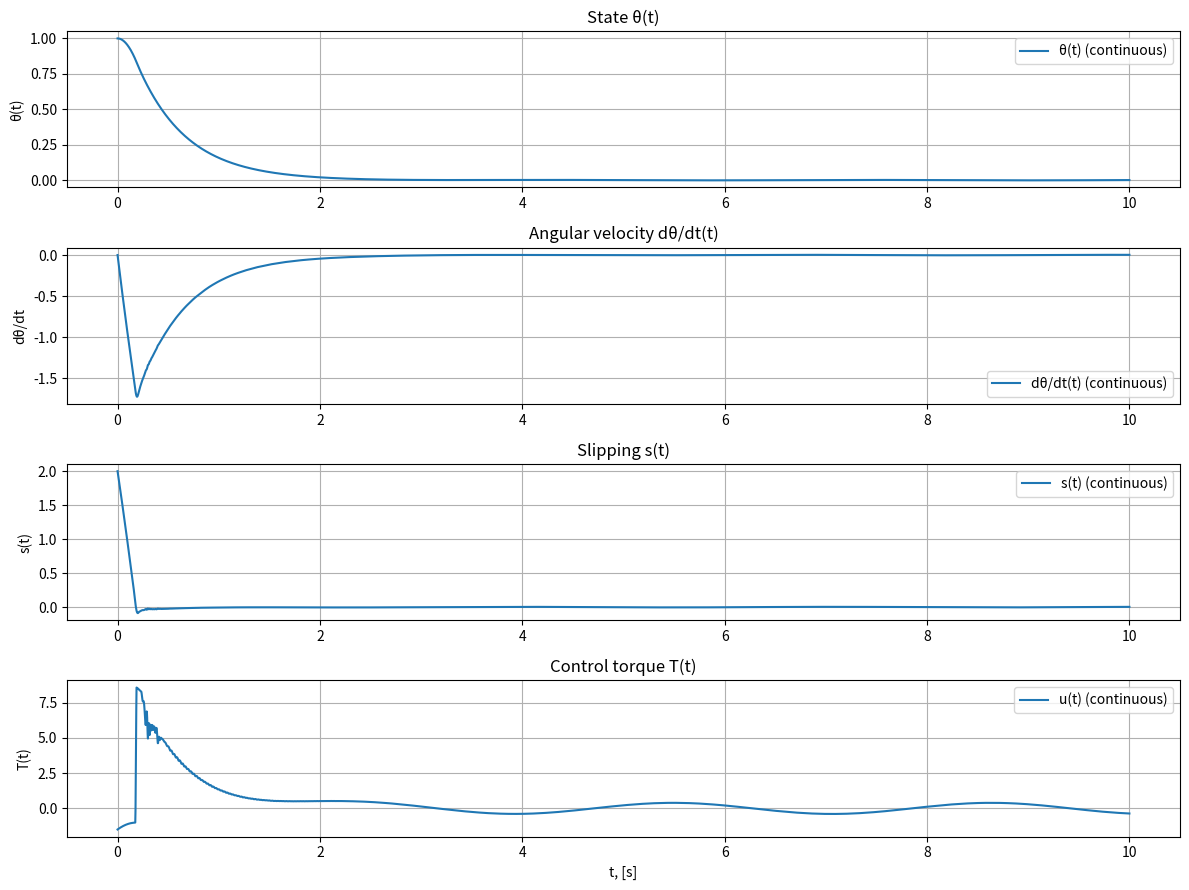

The matplotlib source for this figure:
import numpy as np
import matplotlib.pyplot as plt
from scipy.integrate import solve_ivp


g = 9.81

m_hat = 0.5
l_hat = 0.8
k_hat = 0.2

a = 2.0
beta0 = 15.0
eps = 0.05

x0 = [1.0, 0.0]
Tmax = 10.0


def h_func(t):
    return 0.5*np.sin(2*t)

def sat(x):
    return np.clip(x, -1, 1)

def control(theta, dtheta, s, t):
    Phi_hat = -(k_hat/m_hat)*dtheta - (g/l_hat)*np.sin(theta) + a*dtheta
    u_s = beta0 * sat(s / eps)
    T = m_hat * (l_hat**2) * ( -Phi_hat - u_s )
    return T

def system(t, x):
    theta, dtheta = x

    s = dtheta + a * theta

    T = control(theta, dtheta, s, t)

    m = 0.8
    l = 1.0
    k = 0.15

    h = h_func(t)

    ddtheta = (T/l + m*h*np.cos(theta) - k*l*dtheta - m*g*np.sin(theta)) / (m*l)

    return [dtheta, ddtheta]

def compute_s_u(sol):
    theta, dtheta = sol.y
    s = dtheta + a * theta
    u = np.array([control(theta[i], dtheta[i], s[i], sol.t[i]) for i in range(len(sol.t))])
    return s, u


t_eval = np.linspace(0, Tmax, 4000)
sol = solve_ivp(system, [0, Tmax], x0, t_eval=t_eval)

s_vals, u_vals = compute_s_u(sol)

plt.figure(figsize=(12, 9))

plt.subplot(4, 1, 1)
plt.plot(sol.t, sol.y[0], label='θ(t) (continuous)')
plt.grid()
plt.ylabel("θ(t)")
plt.title("State θ(t)")
plt.legend()

plt.subplot(4, 1, 2)
plt.plot(sol.t, sol.y[1], label='dθ/dt(t) (continuous)')
plt.grid()
plt.ylabel("dθ/dt")
plt.title("Angular velocity dθ/dt(t)")
plt.legend()

plt.subplot(4, 1, 3)
plt.plot(sol.t, s_vals, label='s(t) (continuous)')
plt.grid()
plt.ylabel("s(t)")
plt.title("Slipping s(t)")
plt.legend()

plt.subplot(4, 1, 4)
plt.plot(sol.t, u_vals, label='u(t) (continuous)')
plt.grid()
plt.ylabel("T(t)")
plt.xlabel("t, [s]")
plt.title("Control torque T(t)")
plt.legend()

plt.tight_layout()
plt.show()
